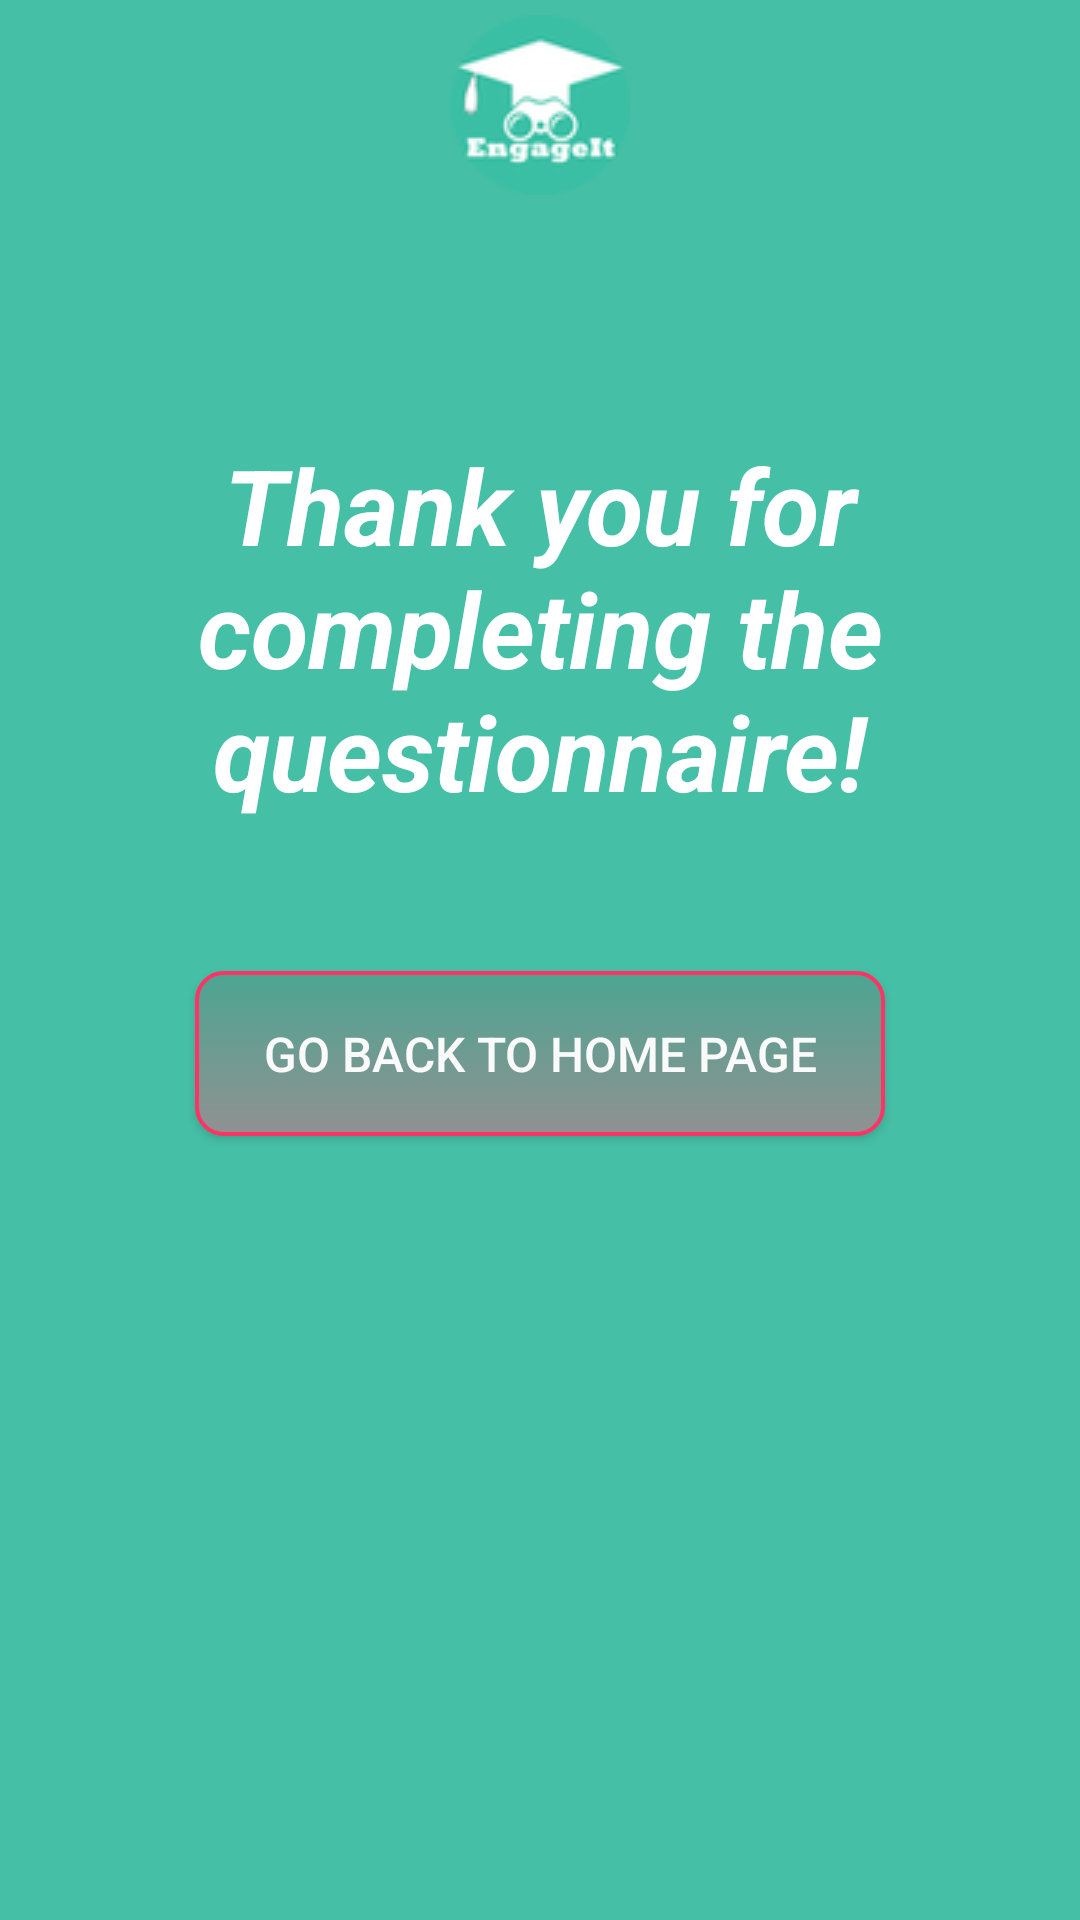

The Android layout XML behind this screen, and the referenced resources:
<!-- AndroidManifest.xml: application theme AppTheme -->
<!-- res/layout/activity_questionnaire.xml -->
<?xml version="1.0" encoding="utf-8"?>
<LinearLayout xmlns:android="http://schemas.android.com/apk/res/android"
    android:id="@+id/activity_questionnaire"
    android:layout_width="match_parent"
    android:layout_height="match_parent"
    android:paddingTop="5dp"
    android:paddingRight="25dp"
    android:paddingLeft="25dp"
    android:paddingBottom="5dp"
    android:orientation="vertical"
    android:layout_gravity="center"
    android:gravity="center_horizontal"
    android:background="#45bfa5">
    <LinearLayout
        android:layout_width="match_parent"
        android:layout_height="wrap_content"
        android:id="@+id/welcomeImg"
        android:orientation="horizontal"
        android:gravity="center_horizontal">
        <ImageButton
            android:id="@+id/welcome"
            android:layout_width="wrap_content"
            android:layout_height="wrap_content"
            android:background="@drawable/rsz_1rsz_3logo1_70"
            android:layout_gravity="center"
            />
    </LinearLayout>
    <TextView
        android:text="@string/questionnaireTitle"
        android:id="@+id/questionnaire_title"
        android:textSize="35sp"
        android:layout_width="match_parent"
        android:layout_height="wrap_content"
        android:paddingBottom="10dp"
        android:layout_marginTop="80dp"
        android:textAlignment="center"
        android:textColor="#ffffff"
        android:textStyle="bold|italic">
    </TextView>
    <Button
        android:text="@string/goHome"
        android:layout_width="match_parent"
        android:layout_height="55dp"
        android:id="@+id/goHome"
        android:layout_marginTop="40dp"
        android:layout_marginBottom="15dp"
        android:layout_marginLeft="40dp"
        android:layout_marginRight="40dp"
        android:textSize="16sp"
        android:background="@drawable/btn_radius"
        android:textColor="#fafafa">

    </Button>

</LinearLayout>
<!-- resources referenced by this layout -->
<resources>
  <!-- drawable btn_radius (drawable) -->
  <?xml version="1.0" encoding="utf-8"?>
  <selector xmlns:android="http://schemas.android.com/apk/res/android" >
      <item android:state_pressed="true" android:drawable="@drawable/btn_radius_selected"/>
      <item android:state_focused="true" android:drawable="@drawable/btn_radius_selected"/>
      <item android:state_enabled="false" android:drawable="@drawable/btn_radius_disabled"/>
      <item android:drawable="@drawable/btn_radius_normal"/> 
  </selector>
  <!-- drawable rsz_1rsz_3logo1_70: png bitmap (drawable, 5847 bytes) -->
  <string name="goHome">Go back to Home page</string>
  <string name="questionnaireTitle">Thank you for completing the questionnaire!</string>
  <style name="AppTheme" parent="Theme.AppCompat.Light.DarkActionBar">
          
          <item name="colorPrimary">@color/colorPrimary</item>
          <item name="colorPrimaryDark">@color/colorPrimaryDark</item>
          <item name="colorAccent">@color/colorAccent</item>
      </style>
  <!-- drawable btn_radius_selected (drawable) -->
  <?xml version="1.0" encoding="utf-8"?>
  <shape xmlns:android="http://schemas.android.com/apk/res/android" android:shape="rectangle">
      <corners    android:bottomLeftRadius="10dip"
                  android:topRightRadius="10dip"
                  android:topLeftRadius="10dip"
                  android:bottomRightRadius="10dip"
                  />
      
      <gradient android:startColor="#45bfa5" android:endColor="#777777" android:type="linear"
     android:angle="270"/>
      <stroke android:width="8px" android:color="#ff3366" />
  </shape>
  <!-- drawable btn_radius_disabled (drawable) -->
  <?xml version="1.0" encoding="utf-8"?>
  <shape xmlns:android="http://schemas.android.com/apk/res/android" android:shape="rectangle">
      <corners    android:bottomLeftRadius="9dip"
          android:topRightRadius="9dip"
          android:topLeftRadius="9dip"
          android:bottomRightRadius="9dip"
          />
      
      <gradient android:startColor="#4ca592" android:endColor="#919191" android:type="linear"
          android:angle="270"/>
      <stroke android:width="5px" android:color="#919191" />
  </shape>
  <!-- drawable btn_radius_normal (drawable) -->
  <?xml version="1.0" encoding="utf-8"?>
  <shape xmlns:android="http://schemas.android.com/apk/res/android" android:shape="rectangle">
      <corners    android:bottomLeftRadius="9dip"
                  android:topRightRadius="9dip"
                  android:topLeftRadius="9dip"
                  android:bottomRightRadius="9dip"
                  />
      
      <gradient android:startColor="#4ca592" android:endColor="#919191" android:type="linear"
     android:angle="270"/>
      <stroke android:width="4px" android:color="#ff3366" />
  </shape>
  <!-- not gathered from this repository: default colours our renderer supplied (Android Studio template values) -->
  <color name="colorPrimary">#FF6200EE</color>
  <color name="colorPrimaryDark">#FF3700B3</color>
  <color name="colorAccent">#FF03DAC5</color>
</resources>
